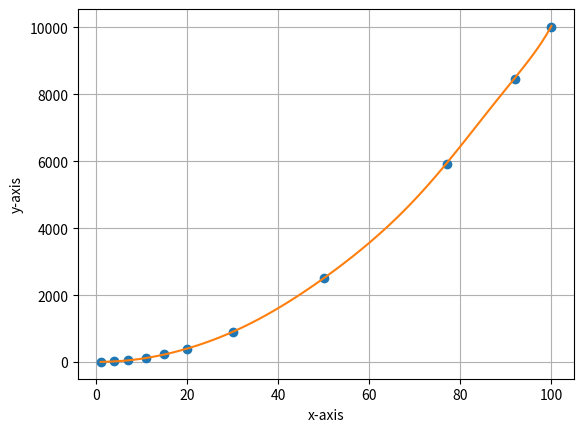

Python code for this plot:
#!/usr/bin/env python3
# -*- coding: utf-8 -*-
"""
Created on Sun Sep 13 02:32:24 2020
[redacted]
[redacted]
"""

# Method Description:
# Here I am taking the data points of x and y as matrices.
# Then, using the numpy stacking function, I am staking those 
# matrices to produce a multi-dimensional matrix. 
# 
# I mutiplied the stacked matrix with its transpose and inverse
# the whole matrix. Then multiplied it with the data points to 
# produce the final matrix whose degree will be responsible for
# plot fitting. 
# 
# Then, I've run a for loop within the range of this degree
# following the equation:
#         y = a * (b**x)
# and plot the points to get the curve

# import various libraries and corresponding packages
import numpy as np
import matplotlib.pyplot as plt


# given data points turned into matrix
m = np.array([[1,5], [4,20], [7,52], [11,121], [15,228], [20,403],[30,903], [50,2504],[77,5929], [92,8464], [100,10005]])

AT = np.ones(m.shape[0]) # new array of given shape
for d in range(1, 10):
    AT = np.vstack((m[:, 0]**d, AT)) # stack the arrays vertically in sequence
A = np.transpose(AT)
ATAinv = np.linalg.inv(np.dot(AT, A)) # computing inverse of matrices
b = m[:, 1]
dot_prod = np.dot(ATAinv, AT)
a = np.dot(dot_prod, b) # taking dot product

degree = a.size - 1
plt.plot(m[:, 0], m[:, 1], 'o')
x = np.linspace(np.amax(m, axis=0)[0],
                np.amin(m, axis=0)[0], 100) # evenly spaced intervals between max and min value
yp = a[degree]
for d in range(degree):
    yp = yp + a[d]*(x**(degree - d))
plt.plot(x, yp)
plt.xlabel('x-axis')
plt.ylabel('y-axis')
plt.grid()
plt.show()
